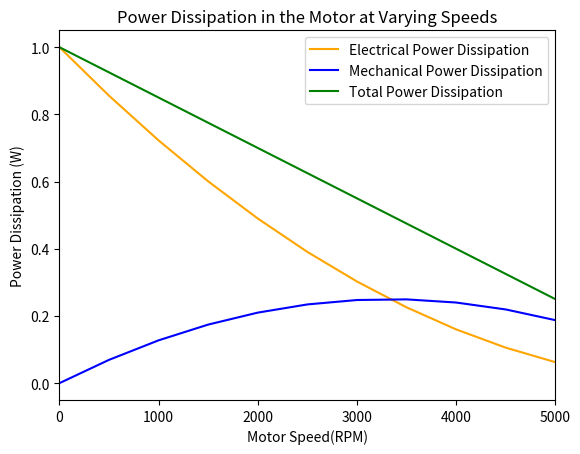

Generate this figure with matplotlib:
##############JAN GOMEZ##############
##############ELEE 2045##############
###########Dr. Kyle Johnsen##########
import numpy as np 
import matplotlib.pyplot as plt
#All data given by the instructions
Motor_speed=0 ##Set to 0 because its the value that 
##change constantly
Voltage=5
##A instead of mA
stall_current = .2
free_rCurrent = .05
##We calculate internal resistance by voltage 5/.2 =25 current
Internal_R = 25

##we create a empty list for the 3 lines which
##they will be assign with the following data
electrical_powers = []
motor_speeds = []
##Mechanical_powers is the RMP this is key to our graph
##or in simple words is just x-axis 
mechanical_powers = []
total_powers = []
##while i could have make a for loop
##im going to be honest i dont like for loops 
##i prefer "while" i feel like they are 
##more simple 
while Motor_speed <= 5000:
    ##In this part i got very confused and i did not have 
    ##any idea, until i saw a person explain that
    ##the RPM was just solving by the slope 
    ##which is just the slope formula y1-y2/x2-x1
    ##which make sense because everytime the loop increments 
    ##the graph would keep changing the "slope"

    slope_formula = (free_rCurrent - stall_current)/5000
    ##now we apply the y=mx + b * the number of rmp by the while loop
    current = stall_current + slope_formula * Motor_speed
   
    ##After knowing the current everythin was more easy
    ##since the instructions were give in the 
    ##word documet, the only part that i did not like 
    ##was how to find the current
    Total_power = Voltage * current
    Electrical_power = current**2 * Internal_R
    Mechanical_power = Total_power - Electrical_power

    ##we use append to obtain all the values at the 
    ##end of each loop and place it in the previous lists
    motor_speeds.append(Motor_speed)
    mechanical_powers.append(Mechanical_power)
    electrical_powers.append(Electrical_power)
    total_powers.append(Total_power)

    ##Since the instructions say thet curve is a 500 rpm increments
    ##we set that after every 'while' loop is completed we add 500 until it hits
    ##5000
    Motor_speed+=500

      

##we use plot to mark motor_speed as x-axis
##and every other value as y-axis 
##we place the color and label witch helps
##to use the function legend()
plt.plot(motor_speeds, electrical_powers, c = "Orange", label = "Electrical Power Dissipation ")
plt.plot(motor_speeds,mechanical_powers, c = "Blue", label = "Mechanical Power Dissipation")
plt.plot(motor_speeds, total_powers, c = "Green", label = "Total Power Dissipation" )
plt.legend()

##x limits at 5000 rmp
plt.xlim(0,5000)

##Title of the graph
plt.title("Power Dissipation in the Motor at Varying Speeds")
##Title across y and x axis
plt.xlabel("Motor Speed(RPM)")
plt.ylabel("Power Dissipation (W)")
plt.show()
